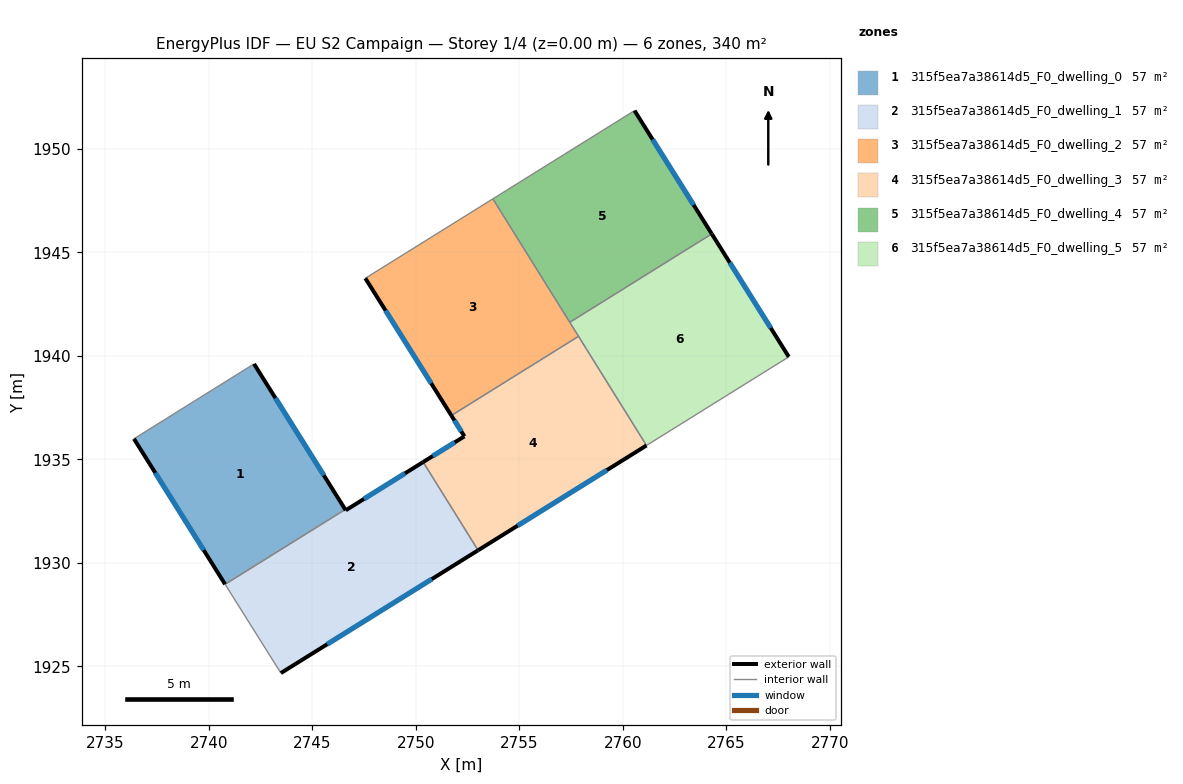
=== STOREY PLAN SPEC (per zone: floor XY polygon, exterior-wall plan segments, windows/doors) ===
zone 1: 315f5ea7a38614d5_F0_dwelling_0  (56.7 m²)
  floor: (2742.18, 1939.62) (2746.59, 1932.58) (2740.78, 1928.97) (2736.38, 1936.00)
  exterior wall: (2736.38, 1936.00) – (2740.78, 1928.97)  [8.3 m]
    window: (2737.41, 1934.35) – (2739.75, 1930.62)  [7.0 m²]
  exterior wall: (2746.59, 1932.58) – (2742.18, 1939.62)  [8.3 m]
    window: (2745.55, 1934.24) – (2743.22, 1937.96)  [7.0 m²]
  interior walls: 2
zone 2: 315f5ea7a38614d5_F0_dwelling_1  (56.7 m²)
  floor: (2750.35, 1934.88) (2753.00, 1930.61) (2743.48, 1924.68) (2740.78, 1928.97) (2746.59, 1932.58) (2746.61, 1932.54)
  exterior wall: (2750.35, 1934.88) – (2746.61, 1932.54)  [4.4 m]
    window: (2749.47, 1934.33) – (2747.49, 1933.09)  [3.7 m²]
  exterior wall: (2743.48, 1924.68) – (2753.00, 1930.61)  [11.2 m]
    window: (2745.71, 1926.07) – (2750.77, 1929.22)  [9.5 m²]
  exterior wall: (2746.61, 1932.54) – (2746.59, 1932.58)  [0.0 m]
  interior walls: 3
zone 3: 315f5ea7a38614d5_F0_dwelling_2  (56.7 m²)
  floor: (2753.72, 1947.59) (2757.85, 1940.95) (2751.71, 1937.12) (2747.56, 1943.75)
  exterior wall: (2747.56, 1943.75) – (2751.71, 1937.12)  [7.8 m]
    window: (2748.53, 1942.20) – (2750.74, 1938.68)  [6.6 m²]
  interior walls: 4
zone 4: 315f5ea7a38614d5_F0_dwelling_3  (56.7 m²)
  floor: (2757.85, 1940.95) (2761.14, 1935.68) (2753.00, 1930.61) (2750.35, 1934.88) (2752.34, 1936.12) (2751.71, 1937.12)
  exterior wall: (2753.00, 1930.61) – (2761.14, 1935.68)  [9.6 m]
    window: (2754.91, 1931.80) – (2759.23, 1934.49)  [8.1 m²]
  exterior wall: (2752.34, 1936.12) – (2750.35, 1934.88)  [2.3 m]
    window: (2751.87, 1935.83) – (2750.82, 1935.17)  [2.0 m²]
  exterior wall: (2751.71, 1937.12) – (2752.34, 1936.12)  [1.2 m]
    window: (2751.86, 1936.89) – (2752.20, 1936.35)  [1.0 m²]
  interior walls: 3
zone 5: 315f5ea7a38614d5_F0_dwelling_4  (56.7 m²)
  floor: (2760.56, 1951.85) (2764.29, 1945.90) (2757.43, 1941.62) (2753.72, 1947.59)
  exterior wall: (2764.29, 1945.90) – (2760.56, 1951.85)  [7.0 m]
    window: (2763.41, 1947.29) – (2761.44, 1950.45)  [5.9 m²]
  interior walls: 3
zone 6: 315f5ea7a38614d5_F0_dwelling_5  (56.7 m²)
  floor: (2764.29, 1945.90) (2768.01, 1939.96) (2761.14, 1935.68) (2757.43, 1941.62)
  exterior wall: (2768.01, 1939.96) – (2764.29, 1945.90)  [7.0 m]
    window: (2767.14, 1941.35) – (2765.16, 1944.50)  [5.9 m²]
  interior walls: 4

=== DERIVED (storey summary) ===
Building: EU S2 Campaign
Storey: 1 of 4  (floor level z = 0.00 m)
Storey gross floor area: 340.2 m²
Zones on this storey: 6
  - 315f5ea7a38614d5_F0_dwelling_0: floor 56.7 m²; exterior wall 16.6 m (49.8 m²); 2 window(s) 14.0 m²; WWR 28.1%
  - 315f5ea7a38614d5_F0_dwelling_1: floor 56.7 m²; exterior wall 15.7 m (47.0 m²); 2 window(s) 13.2 m²; WWR 28.0%
  - 315f5ea7a38614d5_F0_dwelling_2: floor 56.7 m²; exterior wall 7.8 m (23.5 m²); 1 window(s) 6.6 m²; WWR 28.1%
  - 315f5ea7a38614d5_F0_dwelling_3: floor 56.7 m²; exterior wall 13.1 m (39.3 m²); 3 window(s) 11.1 m²; WWR 28.1%
  - 315f5ea7a38614d5_F0_dwelling_4: floor 56.7 m²; exterior wall 7.0 m (21.1 m²); 1 window(s) 5.9 m²; WWR 28.1%
  - 315f5ea7a38614d5_F0_dwelling_5: floor 56.7 m²; exterior wall 7.0 m (21.0 m²); 1 window(s) 5.9 m²; WWR 28.1%
Zone adjacency (shared interzone walls):
  - 315f5ea7a38614d5_F0_dwelling_0 ↔ 315f5ea7a38614d5_F0_dwelling_1
  - 315f5ea7a38614d5_F0_dwelling_1 ↔ 315f5ea7a38614d5_F0_dwelling_3
  - 315f5ea7a38614d5_F0_dwelling_2 ↔ 315f5ea7a38614d5_F0_dwelling_3
  - 315f5ea7a38614d5_F0_dwelling_2 ↔ 315f5ea7a38614d5_F0_dwelling_4
  - 315f5ea7a38614d5_F0_dwelling_2 ↔ 315f5ea7a38614d5_F0_dwelling_5
  - 315f5ea7a38614d5_F0_dwelling_3 ↔ 315f5ea7a38614d5_F0_dwelling_5
  - 315f5ea7a38614d5_F0_dwelling_4 ↔ 315f5ea7a38614d5_F0_dwelling_5